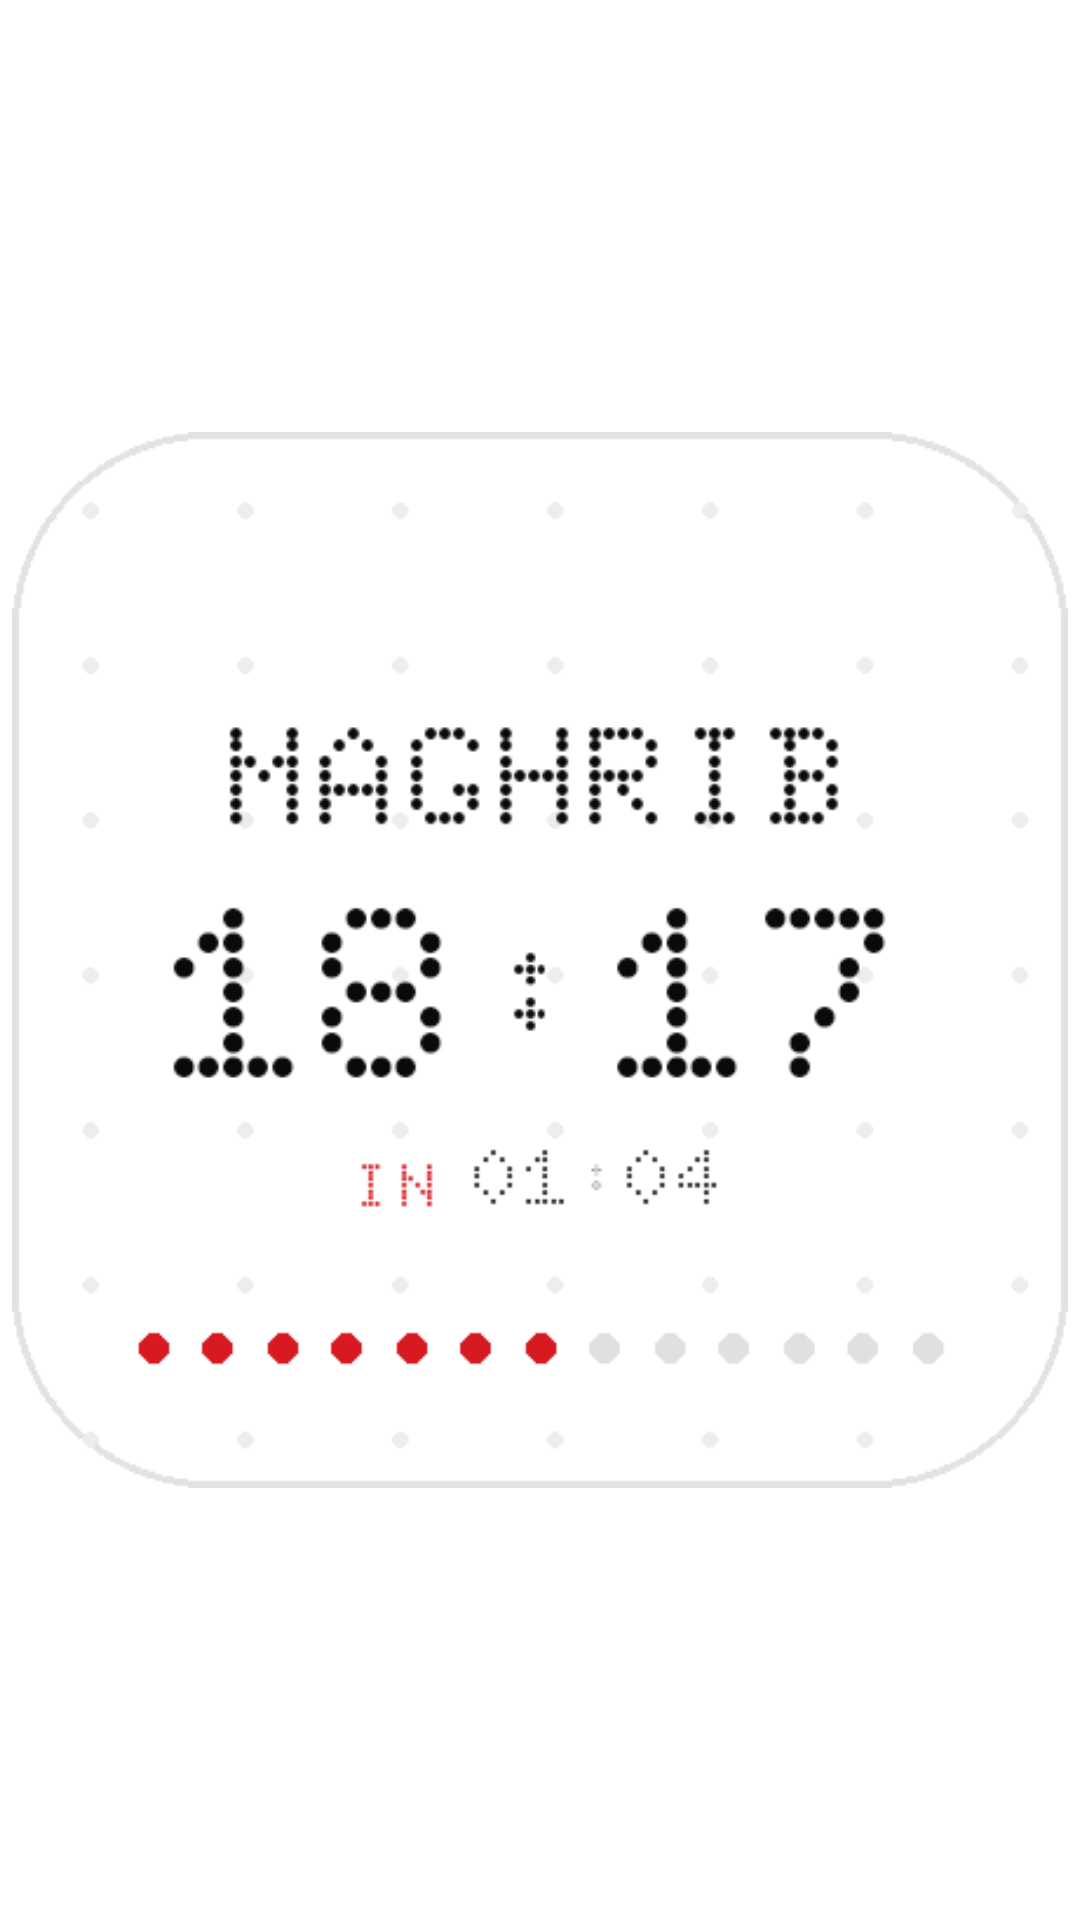

Android layout source for this screen:
<!-- AndroidManifest.xml: application theme Theme.Dotpray -->
<!-- res/layout/widget_preview_small.xml -->
<?xml version="1.0" encoding="utf-8"?>
<FrameLayout xmlns:android="http://schemas.android.com/apk/res/android"
    android:layout_width="match_parent"
    android:layout_height="match_parent"
    android:padding="4dp">

    <ImageView
        android:id="@+id/previewCanvas"
        android:layout_width="match_parent"
        android:layout_height="match_parent"
        android:contentDescription="@string/app_name"
        android:scaleType="fitCenter"
        android:src="@drawable/widget_preview_small" />
</FrameLayout>
<!-- resources referenced by this layout -->
<resources>
  <!-- drawable widget_preview_small: png bitmap (drawable-night-nodpi, 11189 bytes) -->
  <string name="app_name" translatable="false">Dotpray</string>
  <style name="Theme.Dotpray" parent="@android:style/Theme.Material.Light.NoActionBar">
          <item name="android:windowBackground">@color/bg</item>
          <item name="android:colorAccent">@color/accent</item>
          <item name="android:textColorPrimary">@color/fg</item>
          <item name="android:textColorSecondary">@color/fg_dim</item>
          <item name="android:textColorHint">@color/fg_faint</item>
          <item name="android:statusBarColor">@color/bg</item>
          <item name="android:navigationBarColor">@color/bg</item>
          <item name="android:windowLightStatusBar">true</item>
          <item name="android:windowLightNavigationBar">true</item>
          
          <item name="android:forceDarkAllowed">false</item>
          <item name="android:fontFamily">@font/doto_regular</item>
          <item name="android:windowAnimationStyle">@android:style/Animation.Activity</item>
      </style>
  <color name="bg">#FFFFFFFF</color>
  <color name="accent">#FFD71921</color>
  <color name="fg">#FF0A0A0A</color>
  <color name="fg_dim">#FF5E5E5E</color>
  <color name="fg_faint">#FF6B6B6B</color>
</resources>
